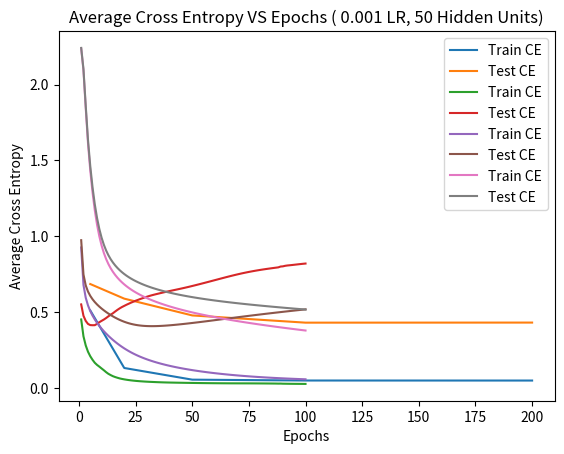

The script that saved this image:
# -*- coding: utf-8 -*-
"""
Created on Thu Mar 21 19:39:51 2019

[redacted]
"""
'''
##5
epoch=100 crossentropy(train): 0.5094178480220133
epoch=100 crossentropy(test): 0.6834996274906987

##20
epoch=100 crossentropy(train): 0.12954421365465912
epoch=100 crossentropy(test): 0.5870593437187361

##50
epoch=100 crossentropy(train): 0.05252803248042058
epoch=100 crossentropy(test): 0.4763623999448896

##100
epoch=100 crossentropy(train): 0.04686597175344611
epoch=100 crossentropy(test): 0.4286396149975308

##200
epoch=100 crossentropy(train): 0.04666028066877096
epoch=100 crossentropy(test): 0.4291337747958931
'''
from matplotlib import pyplot as plt

train_ce = [0.5094178480220133,0.12954421365465912,0.05252803248042058, 0.04686597175344611, 0.04666028066877096 ]
test_CE = [0.6834996274906987,0.5870593437187361,0.4763623999448896, 0.4286396149975308, 0.4291337747958931 ]
hidden_units = [5, 20, 50, 100, 200]
plt.plot(hidden_units,train_ce, label = "Train CE")
plt.plot(hidden_units,test_CE, label = "Test CE")
plt.title('Average Cross Entropy vs Hidden Units')
plt.xlabel('Hidden Units')
plt.ylabel('Average Cross Entropy')
plt.legend(loc='upper right')
plt.show()





train_ce =[0.4497425564932659, 0.33837590417153346, 0.2783361568529617, 0.23691352869715826, 0.20704219616824485, 0.183628311194216, 0.16386307919743168, 0.14978284918413284, 0.13836885449920505, 0.1263628182765856, 0.11456143868146877, 0.10193720498231246, 0.09100786683236703, 0.08274794588826356, 0.07538560082232683, 0.06972526296247648, 0.06493525495080482, 0.060650138851144446, 0.0572973583310312, 0.05442984644506409, 0.051967164708817876, 0.04975059374169246, 0.04781521724431063, 0.04611587258696766, 0.04457619269533161, 0.04328453638308057, 0.04203082103866906, 0.04101243424144538, 0.03999879629930145, 0.03912633261707035, 0.038330702673172984, 0.03764378378451788, 0.03698515920418503, 0.036340496082579575, 0.035719876440526675, 0.03514966092770579, 0.034643624545493225, 0.034200880834795035, 0.03381281841471802, 0.03346829701851769, 0.033155741758699876, 0.03286477204044543, 0.03258744849062752, 0.03231893097150507, 0.0320571882666585, 0.031801796452531075, 0.03155275872045775, 0.03130999088178152, 0.031073326699083283, 0.030842728527211136, 0.030618493596864402, 0.03040133922027106, 0.030192337920871594, 0.029992733178211904, 0.029803689510703477, 0.029626042006948714, 0.029460117960188447, 0.0293056870314024, 0.02916204592199127, 0.0290281880036483, 0.0289029924258019, 0.028785407454574544, 0.02867468216273645, 0.028570756462561804, 0.028474769348001163, 0.028389044742395796, 0.028315403832226856, 0.028253213968986033, 0.028201711471032877, 0.028161003605118834, 0.028128191397779414, 0.028100392285812462, 0.02807371457219644, 0.02804255027054215, 0.028001784991677894, 0.02794737475149994, 0.027877700662146745, 0.02779418736235179, 0.027700366551351892, 0.02760021741114782, 0.02749656515462153, 0.027390614142968887, 0.02728247449800803, 0.027170890432499453, 0.02705133453561774, 0.02691191724013727, 0.026719415429360332, 0.026383879679811133, 0.026586014402854494, 0.025875198206361236, 0.025698984600193597, 0.025447288982055, 0.025236986691189265, 0.025077856861211948, 0.024948331007902603, 0.024830113223222164, 0.024716137488052813, 0.02460327342771656, 0.024488247600965615, 0.02436820113853544]
test_ce = [0.5489628846152202, 0.47395217915195037, 0.44004856035614864, 0.420276334738045, 0.4125869539127923, 0.41166553451433885, 0.41192479861210046, 0.42094957159769947, 0.4315737167283681, 0.4405181254391974, 0.4491612002917605, 0.4592380689066288, 0.47046000430927415, 0.4809664835124359, 0.4907838953363368, 0.5022550968284143, 0.5131642310294927, 0.5230799049646377, 0.5318246303739042, 0.5393611056146363, 0.5469123726821598, 0.5536958655084336, 0.5605946425030374, 0.566783397334223, 0.5731169760829911, 0.5786106512488896, 0.5843746968402105, 0.5894148122023104, 0.5947568657446074, 0.5997256848970065, 0.6044325831778022, 0.6086952534827381, 0.6126447702451127, 0.6163829978856762, 0.6200119248396528, 0.6235871727372881, 0.6271109251762893, 0.6305569794371776, 0.6339128283363911, 0.6371860595457984, 0.6403950614684006, 0.6435655815173773, 0.6467291661647232, 0.6499186905414187, 0.6531622396459775, 0.6564790396424971, 0.6598786257460466, 0.6633622095869366, 0.6669251420271772, 0.6705595856146066, 0.6742566580823612, 0.6780077326329912, 0.681805032628361, 0.685641806882049, 0.689512273793582, 0.69341138724702, 0.6973344450145008, 0.701276645881713, 0.705232784210195, 0.709197204066598, 0.7131639114171846, 0.7171264557035529, 0.7210769526886722, 0.7250039135647752, 0.7288906042491503, 0.7327190475639646, 0.7364809299668016, 0.7401785158612615, 0.7438049932171643, 0.7473425084567237, 0.7507806841377784, 0.7541072825410143, 0.7573143010601737, 0.760406057537909, 0.7633852760096388, 0.766253457409502, 0.7690107003548134, 0.7716598024547593, 0.7742050580797677, 0.7766495168971348, 0.778996602940136, 0.781252656397041, 0.7834287870030552, 0.7855418821916758, 0.7876078357258632, 0.7896317958277503, 0.7916031533744327, 0.7936038708861207, 0.7989316549108971, 0.8001854754875027, 0.8037058126990225, 0.80588836909465, 0.8073314750019733, 0.8089247851938764, 0.8106198314365758, 0.8123405476836556, 0.8140371295856573, 0.8156801916587587, 0.8172470662504532, 0.8187163258487183]
epoch = [1,2,3,4,5,6,7,8,9,10,11,12,13,14,15,16,17,18,19,20,21,22,23,24,25,26,27,28,29,30,31,32,33,34,35,36,37,38,39,40,41,42,43,44,45,46,47,48,49,50,51,52,53,54,55,56,57,58,59,60,61,62,63,64,65,66,67,68,69,70,71,72,73,74,75,76,77,78,79,80,81,82,83,84,85,86,87,88,89,90,91,92,93,94,95,96,97,98,99,100]
plt.plot(epoch,train_ce, label = "Train CE")
plt.plot(epoch,test_ce, label = "Test CE")
plt.title('Average Cross Entropy VS Epochs ( 0.1 LR, 50 Hidden Units)')
plt.xlabel('Epochs')
plt.ylabel('Average Cross Entropy')
plt.legend(loc='upper right')
plt.show()



train_ce =[0.924778496888695, 0.6779464023003043, 0.5933470935339041, 0.5423744945876805, 0.505162889608185, 0.47520851229073974, 0.4497513176450764, 0.4273844725660102, 0.4073032852125286, 0.3889971063988829, 0.3721092651691033, 0.3563830211821632, 0.3416376498697358, 0.32774837418464153, 0.3146286022289065, 0.30221805244739897, 0.2904755093500845, 0.2793724135966264, 0.2688858718706221, 0.25899303878608926, 0.24966881651989922, 0.24088614065596403, 0.23261678061194055, 0.2248315482230971, 0.21750018024502893, 0.2105915540236532, 0.20407443077393245, 0.1979184114022493, 0.19209471405352804, 0.18657662441410056, 0.18133968854989885, 0.1763617589278303, 0.17162294262374256, 0.16710545252832432, 0.1627933713122991, 0.15867237757061323, 0.15472950112839118, 0.15095294522263766, 0.14733196614014324, 0.14385677892019408, 0.14051846694174963, 0.13730889009029904, 0.13422059450542717, 0.13124672782364435, 0.1283809631821625, 0.12561743499201575, 0.12295068882002627, 0.12037564606793681, 0.11788758197991911, 0.1154821137033391, 0.11315519416764698, 0.11090310736894143, 0.1087224609221361, 0.1066101722995374, 0.10456344620860802, 0.10257974241579378, 0.10065673596848268, 0.09879227442087876, 0.09698433806082053, 0.09523100838885797, 0.09353044749340221, 0.09188088779119416, 0.09028062928320103, 0.08872804071672055, 0.0872215616319475, 0.08575970347315481, 0.08434104906490852, 0.08296425045251675, 0.08162802538674953, 0.08033115276007799, 0.07907246723889103, 0.0778508532812712, 0.07666523871898383, 0.07551458811377741, 0.07439789615292862, 0.07331418140135217, 0.07226248075185619, 0.07124184489141414, 0.0702513350217202, 0.06929002094469822, 0.06835698047176246, 0.06745129997284272, 0.06657207578005822, 0.0657184161215065, 0.06488944328410504, 0.06408429577356382, 0.06330213032710809, 0.06254212371366495, 0.061803474309105606, 0.061085403455623806, 0.0603871566105685, 0.05970800427354235, 0.05904724266497741, 0.058404194124417046, 0.057778207206083794, 0.05716865647041925, 0.05657494199655729, 0.055996488664505024, 0.055432745271294374, 0.05488318354993573]
test_ce = [0.9727649823063609, 0.7469458627652523, 0.6743611846361095, 0.6337331311478587, 0.6054331468244722, 0.5831953709233771, 0.5646513126932474, 0.5486447594249674, 0.5344704561935473, 0.5216546175335691, 0.5098761775781157, 0.4989279644004924, 0.48868703534054625, 0.4790891132224759, 0.47010788189478625, 0.4617390395027792, 0.45398834674433886, 0.4468633730253839, 0.4403686046352297, 0.43450298159231804, 0.42925903553485656, 0.42462310018757005, 0.42057596837383704, 0.417093474202164, 0.41414690082584577, 0.41170350212435064, 0.4097274714039411, 0.40818131256170154, 0.4070272258618689, 0.40622818824185003, 0.40574866893259287, 0.40555507854188544, 0.40561607162839, 0.40590277800038366, 0.4063889708924104, 0.4070511263529077, 0.40786832860744654, 0.4088220398924086, 0.4098958214180951, 0.41107509173516243, 0.4123469485255016, 0.41370003089327606, 0.4151243954758977, 0.4166113973375557, 0.41815357690737415, 0.41974455227462043, 0.4213789105700375, 0.4230520901931235, 0.4247602488723337, 0.42650011883148875, 0.4282688565533764, 0.4300638984406608, 0.43188283424676027, 0.433723307995665, 0.4355829523656391, 0.43745935820794796, 0.439350076601227, 0.4412526469276225, 0.4431646413518827, 0.4450837145397499, 0.4470076481847919, 0.4489343830182293, 0.4508620355816979, 0.45278890153555135, 0.4547134500767881, 0.45663431448182085, 0.4585502824047321, 0.46046028755404295, 0.46236340276539517, 0.4642588336785399, 0.46614591208088907, 0.46802408817530555, 0.46989292131222093, 0.4717520689838463, 0.473601274103795, 0.47544035081856156, 0.47726916933274116, 0.4790876404567172, 0.4808957007513946, 0.48269329918914256, 0.4844803861346348, 0.48625690517955017, 0.48802278799644416, 0.4897779519974894, 0.49152230028326993, 0.493255723206577, 0.4949781008714277, 0.4966893060094078, 0.49838920686699084, 0.5000776699357068, 0.5017545625108146, 0.5034197551451258, 0.5050731240696149, 0.5067145535996599, 0.5083439384658209, 0.5099611859345929, 0.511566217543825, 0.5131589702818244, 0.5147393970861835, 0.5163074666132692]
epoch = [1,2,3,4,5,6,7,8,9,10,11,12,13,14,15,16,17,18,19,20,21,22,23,24,25,26,27,28,29,30,31,32,33,34,35,36,37,38,39,40,41,42,43,44,45,46,47,48,49,50,51,52,53,54,55,56,57,58,59,60,61,62,63,64,65,66,67,68,69,70,71,72,73,74,75,76,77,78,79,80,81,82,83,84,85,86,87,88,89,90,91,92,93,94,95,96,97,98,99,100]
plt.plot(epoch,train_ce, label = "Train CE")
plt.plot(epoch,test_ce, label = "Test CE")
plt.title('Average Cross Entropy VS Epochs ( 0.01 LR, 50 Hidden Units)')
plt.xlabel('Epochs')
plt.ylabel('Average Cross Entropy')
plt.legend(loc='upper right')
plt.show()


train_ce =[2.237968057571032, 2.0933285107550668, 1.8447682892338801, 1.6126685546079054, 1.4338172621016354, 1.2888559476489567, 1.1701878711842508, 1.074729086625533, 0.9985454008990512, 0.937631939501152, 0.8885704742107546, 0.8485966414249057, 0.8155409399875735, 0.7877492479397997, 0.7639892119670977, 0.7433547393116321, 0.7251816960933749, 0.708980756076403, 0.6943872818608802, 0.6811253447614964, 0.6689824442491787, 0.6577919208315384, 0.647420744200056, 0.6377609980632475, 0.6287238873276715, 0.620235462250797, 0.612233513875718, 0.6046652737536624, 0.5974856721256498, 0.5906559900267372, 0.5841427948901414, 0.577917085047398, 0.5719535921394721, 0.566230205993732, 0.5607274967438164, 0.555428315712984, 0.5503174610683634, 0.5453813972906619, 0.5406080196209547, 0.5359864561841575, 0.5315069016636839, 0.5271604773450461, 0.5229391131361538, 0.5188354478520484, 0.514842744645017, 0.5109548189795534, 0.5071659770012207, 0.5034709625334716, 0.49986491126152727, 0.49634331093178297, 0.4929019666157219, 0.4895369702648407, 0.48624467392494886, 0.4830216660905723, 0.47986475076877255, 0.47677092889226547, 0.4737373817774624, 0.47076145636828287, 0.467840652043393, 0.4649726087949209, 0.46215509661253784, 0.4593860059284229, 0.45666333899769485, 0.4539852021051208, 0.45134979850312384, 0.4487554219986936, 0.44620045111743606, 0.4436833437825045, 0.44120263245424696, 0.43875691968338876, 0.4363448740365519, 0.43396522635803597, 0.43161676633614504, 0.4292983393459901, 0.4270088435438937, 0.42474722719115915, 0.4225124861872246, 0.42030366179423523, 0.41811983853669904, 0.41596014226130934, 0.4138237383434224, 0.41170983002764217, 0.40961765689098095, 0.4075464934179883, 0.405495647677805, 0.4034644600939683, 0.4014523022980731, 0.3994585760591153, 0.3974827122804994, 0.39552417005717355, 0.39358243578554686, 0.3916570223190354, 0.3897474681623218, 0.3878533366976638, 0.38597421543653143, 0.3841097152903969, 0.38225946985448844, 0.380423134698776, 0.3786003866608001, 0.3767909231354468]
test_ce = [2.24149025905756, 2.1016597481919272, 1.8597597398345775, 1.6342384389240086, 1.4614914279767621, 1.322467473696948, 1.209455518382298, 1.1189371204529839, 1.0467801662008585, 0.9890793509401834, 0.9426257675116868, 0.9048465162859644, 0.8737089403133292, 0.847646933542734, 0.8254828759749105, 0.8063452426810234, 0.7895928223653009, 0.7747524669092364, 0.7614716200283634, 0.7494837375401493, 0.7385837644886241, 0.7286109884472489, 0.7194371138356196, 0.710957956060266, 0.7030876164381088, 0.6957543482019438, 0.6888975748036891, 0.6824656966515709, 0.6764144420407788, 0.6707055987735685, 0.6653060169515634, 0.660186809289681, 0.6553226990244047, 0.650691481134458, 0.6462735728897336, 0.6420516365165867, 0.6380102612255159, 0.6341356947981658, 0.6304156169116001, 0.6268389477472176, 0.6233956864247715, 0.6200767745700979, 0.6168739809613644, 0.6137798037554266, 0.6107873872994907, 0.6078904509933819, 0.6050832280853208, 0.6023604126567806, 0.5997171133774699, 0.5971488128888814, 0.5946513319057091, 0.5922207973123669, 0.5898536136813471, 0.5875464377571209, 0.5852961555390839, 0.5830998616651508, 0.5809548408486754, 0.5788585511596315, 0.5768086089695611, 0.5748027754016012, 0.5728389441437551, 0.570915130497136, 0.5690294615422782, 0.5671801673164295, 0.5653655729035314, 0.5635840913467705, 0.5618342173011199, 0.5601145213503589, 0.558423644919751, 0.556760295721706, 0.5551232436775785, 0.5535113172639861, 0.5519234002369741, 0.5503584286917317, 0.5488153884196272, 0.5472933125279464, 0.545791279291032, 0.5443084102044449, 0.5428438682164932, 0.5413968561138075, 0.5399666150398927, 0.5385524231274861, 0.537153594227365, 0.5357694767178841, 0.5343994523809716, 0.5330429353317442, 0.5316993709901379, 0.5303682350842246, 0.5290490326760043, 0.5277412972016372, 0.5264445895192008, 0.5251584969581546, 0.5238826323658604, 0.5226166331476297, 0.5213601602979039, 0.5201128974213578, 0.5188745497438362, 0.5176448431141457, 0.5164235229987978, 0.5152103534727911]
epoch = [1,2,3,4,5,6,7,8,9,10,11,12,13,14,15,16,17,18,19,20,21,22,23,24,25,26,27,28,29,30,31,32,33,34,35,36,37,38,39,40,41,42,43,44,45,46,47,48,49,50,51,52,53,54,55,56,57,58,59,60,61,62,63,64,65,66,67,68,69,70,71,72,73,74,75,76,77,78,79,80,81,82,83,84,85,86,87,88,89,90,91,92,93,94,95,96,97,98,99,100]
plt.plot(epoch,train_ce, label = "Train CE")
plt.plot(epoch,test_ce, label = "Test CE")
plt.title('Average Cross Entropy VS Epochs ( 0.001 LR, 50 Hidden Units)')
plt.xlabel('Epochs')
plt.ylabel('Average Cross Entropy')
plt.legend(loc='upper right')
plt.show()




